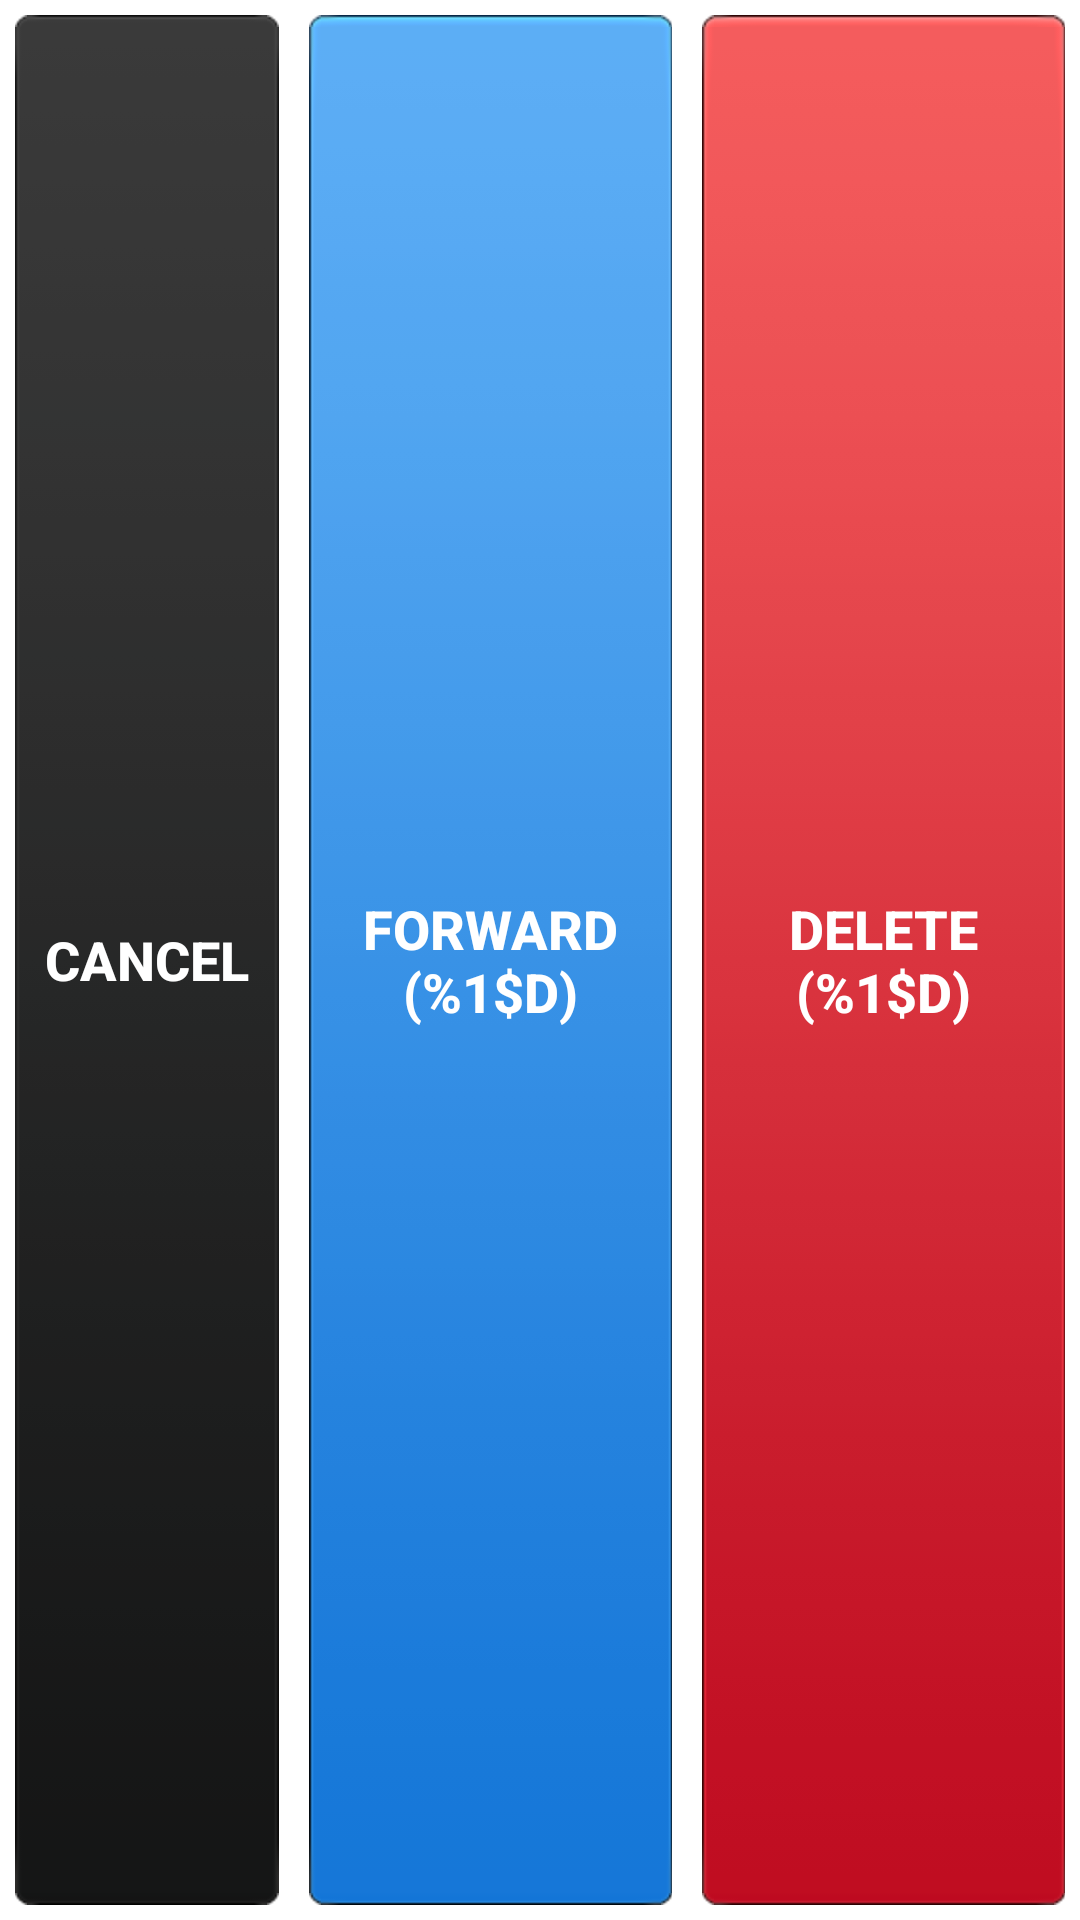

Reconstruct the res/layout file that produces this screen, plus the resources it refers to.
<!-- AndroidManifest.xml: fallback theme Theme.MaterialComponents.DayNight.NoActionBar -->
<!-- res/layout/chat_conversation_top_panel.xml -->
<?xml version="1.0" encoding="utf-8"?>
<RelativeLayout xmlns:android="http://schemas.android.com/apk/res/android"
    android:layout_width="fill_parent"
    android:layout_height="fill_parent" >

    <LinearLayout
        android:id="@+id/main_ll"
        android:layout_width="fill_parent"
        android:layout_height="fill_parent"
        android:visibility="gone" >

        <ImageView
            android:id="@+id/back_iv"
            android:layout_width="wrap_content"
            android:layout_height="fill_parent"
            android:layout_marginRight="-5dp"
            android:clickable="true"
            android:contentDescription="@string/desc_back"
            android:scaleType="center"
            android:src="@drawable/ic_back" />

        <TextView
            android:id="@+id/name_tv"
            style="@style/UserTopBarName"
            android:layout_width="0dp"
            android:layout_height="fill_parent"
            android:layout_weight="1"
            android:gravity="center" />

        <Button
            android:id="@+id/edit_chat_btn"
            android:layout_width="wrap_content"
            android:layout_height="fill_parent"
            android:layout_margin="5dp"
            style="@style/ConversationBtnText"
            android:paddingRight="10dp"
            android:paddingLeft="10dp"
            android:background="@drawable/cancel_btn_bckg"
            android:drawableRight="@drawable/ic_group_chat_btn" />
    </LinearLayout>

    <LinearLayout
        android:id="@+id/btns_ll"
        android:layout_width="fill_parent"
        android:layout_height="fill_parent"
        android:visibility="visible" >

        <Button
            android:id="@+id/cancel_btn"
            style="@style/ConversationBtnText"
            android:layout_width="wrap_content"
            android:layout_height="fill_parent"
            android:layout_margin="5dp"
            android:background="@drawable/cancel_btn_bckg"
            android:paddingLeft="10dp"
            android:paddingRight="10dp"
            android:text="@string/cancel" />

        <Button
            android:id="@+id/forward_btn"
            style="@style/ConversationBtnText"
            android:layout_width="0dp"
            android:layout_height="fill_parent"
            android:layout_margin="5dp"
            android:layout_weight="1"
            android:background="@drawable/forward_btn_bckg"
            android:text="@string/forward_n" />

        <Button
            android:id="@+id/delete_btn"
            style="@style/ConversationBtnText"
            android:layout_width="0dp"
            android:layout_height="fill_parent"
            android:layout_margin="5dp"
            android:layout_weight="1"
            android:background="@drawable/delete_btn_bckg"
            android:text="@string/delete_n" />
    </LinearLayout>

</RelativeLayout>
<!-- resources referenced by this layout -->
<resources>
  <!-- drawable cancel_btn_bckg (drawable) -->
  <?xml version="1.0" encoding="utf-8"?>
  <selector xmlns:android="http://schemas.android.com/apk/res/android">
  
      <item android:drawable="@drawable/cancel_btn_bckg_active" android:state_focused="true"/>
      <item android:drawable="@drawable/cancel_btn_bckg_active" android:state_selected="true"/>
      <item android:drawable="@drawable/cancel_btn_bckg_active" android:state_pressed="true"/>
      <item android:drawable="@drawable/cancel_btn_bckg_passive"/>
  
  </selector>
  <!-- drawable delete_btn_bckg (drawable) -->
  <?xml version="1.0" encoding="utf-8"?>
  <selector xmlns:android="http://schemas.android.com/apk/res/android" >
      
      <item android:state_focused="true" android:drawable="@drawable/delete_btn_bckg_active"/>
      <item android:state_selected="true" android:drawable="@drawable/delete_btn_bckg_active"/>
      <item android:state_pressed="true" android:drawable="@drawable/delete_btn_bckg_active"/>
      <item android:drawable="@drawable/delete_btn_bckg_passive"/>
  
  </selector>
  <!-- drawable forward_btn_bckg (drawable) -->
  <?xml version="1.0" encoding="utf-8"?>
  <selector xmlns:android="http://schemas.android.com/apk/res/android" >
      
      <item android:state_focused="true" android:drawable="@drawable/forward_btn_bckg_active"/>
      <item android:state_selected="true" android:drawable="@drawable/forward_btn_bckg_active"/>
      <item android:state_pressed="true" android:drawable="@drawable/forward_btn_bckg_active"/>
      <item android:drawable="@drawable/forward_btn_bckg_passive"/>
  
  </selector>
  <!-- drawable ic_back (drawable) -->
  <?xml version="1.0" encoding="utf-8"?>
  <selector xmlns:android="http://schemas.android.com/apk/res/android">
  
      <item android:drawable="@drawable/ic_back_active" android:state_focused="true"/>
      <item android:drawable="@drawable/ic_back_active" android:state_selected="true"/>
      <item android:drawable="@drawable/ic_back_active" android:state_pressed="true"/>
      <item android:drawable="@drawable/ic_back_passive"/>
  
  </selector>
  <!-- drawable ic_group_chat_btn (drawable) -->
  <?xml version="1.0" encoding="utf-8"?>
  <selector xmlns:android="http://schemas.android.com/apk/res/android">
  
      <item android:drawable="@drawable/ic_group_chat_white"/>
  
  </selector>
  <string name="cancel">Cancel</string>
  <string name="delete_n">Delete (%1$d)</string>
  <string name="desc_back">Back</string>
  <string name="forward_n">Forward (%1$d)</string>
  <style name="ConversationBtnText">
          <item name="android:textColor">#FFFFFFFF</item>
          <item name="android:textSize">18dp</item>
          <item name="android:textStyle">bold</item>
          <item name="android:gravity">center</item>
      </style>
  <style name="UserTopBarName">
          <item name="android:textColor">#FFFFFFFF</item>
          <item name="android:textSize">20dp</item>
          <item name="android:textStyle">bold</item>
          <item name="android:lines">1</item>
          <item name="android:ellipsize">end</item>
      </style>
</resources>
